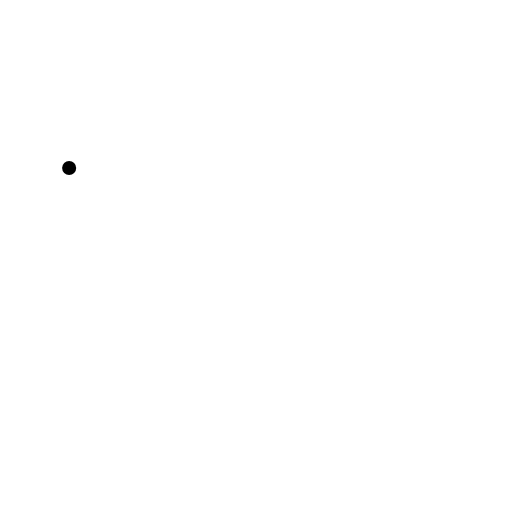
t = 0.00 s
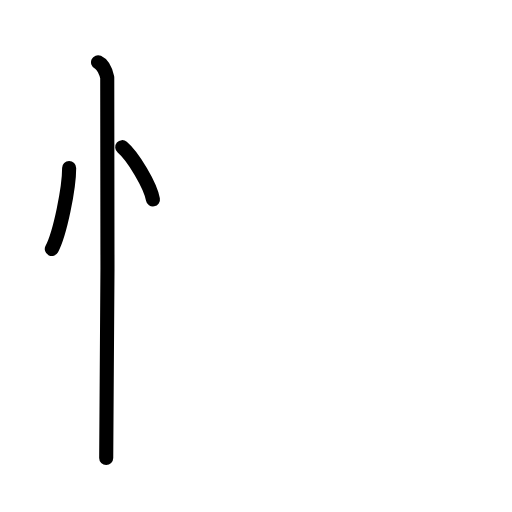
t = 2.60 s
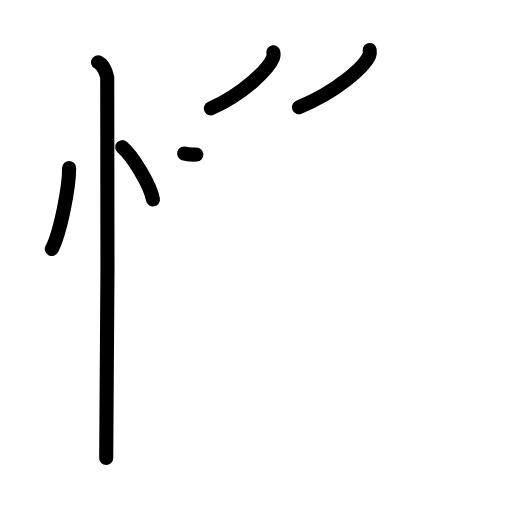
t = 5.20 s
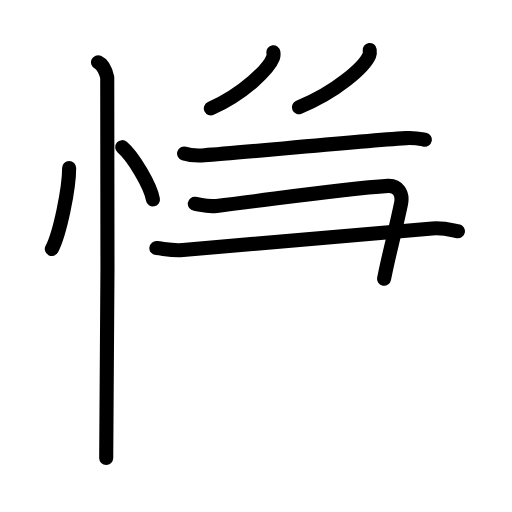
t = 7.80 s
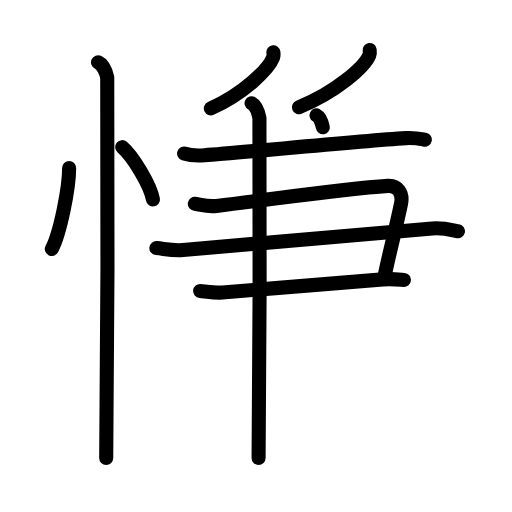
t = 10.40 s
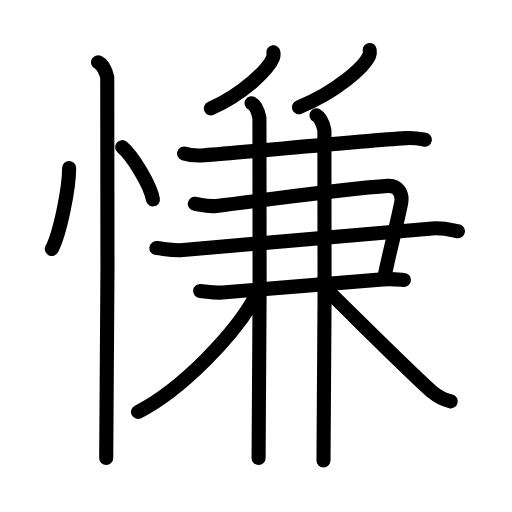
t = 13.00 s

The animated SVG that drew these frames (rendered in a browser with its animation timeline set to each time). Animation: 40 SMIL elements (animate=40); one cycle of 13.00 s.

<?xml version="1.0" encoding="UTF-8"?>
<!--
AniKanjiVG is licensed by CC-BY-SA Paul C. Sommerhoff (https://bitbucket.org/sommerhoff/anikanjivg).
AniKanjiVG uses KanjiVG which is licensed by CC-BY-SA Ulrich Apel (http://kanjivg.tagaini.net).
See also http://creativecommons.org/licenses/by-sa/3.0/
-->
<svg xmlns:kvg='http://kanjivg.tagaini.net' xmlns='http://www.w3.org/2000/svg' width='109' height='109' viewBox='0 0 109 109' style='fill:none;stroke:#000000;stroke-width:3;stroke-linecap:round;stroke-linejoin:round;' id="kvg:kanji_0614a"><g id="kvg:0614a" kvg:element="慊"><g id="kvg:0614a-g1" kvg:element="忄" kvg:variant="true" kvg:original="心" kvg:position="left" kvg:radical="general"><path id="kvg:0614a-s1" kvg:type="㇔" d="M14.72,35.75C14.74,40,12.78,49.69,11.03,53"><animate attributeName="d" begin="0.0s" dur="1.0s" from="M14.72,35.75C14.72,35.75,14.72,35.75,14.72,35.75" to="M14.72,35.75C14.74,40,12.78,49.69,11.03,53" />
</path>
<path id="kvg:0614a-s2" kvg:type="㇔" d="M26.02,31.33c2.31,1.96,5.97,8.08,6.54,11.13"><animate attributeName="d" begin="1.0s" dur="1.0s" from="M26.02,31.33C26.02,31.33,26.02,31.33,26.02,31.33" to="M26.02,31.33c2.31,1.96,5.97,8.08,6.54,11.13" />
<animate attributeName="d" begin="0s" dur="1.0s" from="M-100,-100" to="M-100,-100" />
</path>
<path id="kvg:0614a-s3" kvg:type="㇑" d="M20.87,13.25c1.09,0.5,1.74,2.25,1.96,3.25c0.22,1,0,74.75-0.22,81"><animate attributeName="d" begin="2.0s" dur="0.5s" from="M20.87,13.25C20.87,13.25,20.87,13.25,20.87,13.25" to="M20.87,13.25c1.09,0.5,1.74,2.25,1.96,3.25" />
<animate attributeName="d" begin="2.5s" dur="0.5s" from="M20.87,13.25c1.09,0.5,1.74,2.25,1.96,3.25c0,0,0,0,0,0,0" to="M20.87,13.25c1.09,0.5,1.74,2.25,1.96,3.25c0.22,1,0,74.75-0.22,81" />
<animate attributeName="d" begin="0s" dur="2.0s" from="M-100,-100" to="M-100,-100" />
</path>
</g>
<g id="kvg:0614a-g2" kvg:element="兼" kvg:variant="true" kvg:position="right"><path id="kvg:0614a-s4" kvg:type="㇒" d="M58.2,11.14c0.04,0.28,0.08,0.73-0.07,1.13c-0.91,2.38-6.12,7.61-13.24,10.81"><animate attributeName="d" begin="3.0s" dur="0.5s" from="M58.2,11.14C58.2,11.14,58.2,11.14,58.2,11.14" to="M58.2,11.14c0.04,0.28,0.08,0.73-0.07,1.13" />
<animate attributeName="d" begin="3.5s" dur="0.5s" from="M58.2,11.14c0.04,0.28,0.08,0.73-0.07,1.13c0,0,0,0,0,0,0" to="M58.2,11.14c0.04,0.28,0.08,0.73-0.07,1.13c-0.91,2.38-6.12,7.61-13.24,10.81" />
<animate attributeName="d" begin="0s" dur="3.0s" from="M-100,-100" to="M-100,-100" />
</path>
<path id="kvg:0614a-s5" kvg:type="㇒" d="M78.7,10.64c0.04,0.29,0.09,0.74-0.08,1.15c-1.03,2.43-6.92,7.77-14.98,11.04"><animate attributeName="d" begin="4.0s" dur="0.5s" from="M78.7,10.64C78.7,10.64,78.7,10.64,78.7,10.64" to="M78.7,10.64c0.04,0.29,0.09,0.74-0.08,1.15" />
<animate attributeName="d" begin="4.5s" dur="0.5s" from="M78.7,10.64c0.04,0.29,0.09,0.74-0.08,1.15c0,0,0,0,0,0,0" to="M78.7,10.64c0.04,0.29,0.09,0.74-0.08,1.15c-1.03,2.43-6.92,7.77-14.98,11.04" />
<animate attributeName="d" begin="0s" dur="4.0s" from="M-100,-100" to="M-100,-100" />
</path>
<path id="kvg:0614a-s6" kvg:type="㇐" d="M39.19,32.68c1.14,0.36,3.23,0.44,4.36,0.36c7.65-0.51,31.53-2.92,42.91-3.64c1.89-0.12,3.04,0.17,3.98,0.35"><animate attributeName="d" begin="5.0s" dur="0.3333333333333333s" from="M39.19,32.68C39.19,32.68,39.19,32.68,39.19,32.68" to="M39.19,32.68c1.14,0.36,3.23,0.44,4.36,0.36" />
<animate attributeName="d" begin="5.333333333333333s" dur="0.3333333333333333s" from="M39.19,32.68c1.14,0.36,3.23,0.44,4.36,0.36c0,0,0,0,0,0,0" to="M39.19,32.68c1.14,0.36,3.23,0.44,4.36,0.36c7.65-0.51,31.53-2.92,42.91-3.64" />
<animate attributeName="d" begin="5.666666666666667s" dur="0.3333333333333333s" from="M39.19,32.68c1.14,0.36,3.23,0.44,4.36,0.36c7.65-0.51,31.53-2.92,42.91-3.64c0,0,0,0,0,0,0" to="M39.19,32.68c1.14,0.36,3.23,0.44,4.36,0.36c7.65-0.51,31.53-2.92,42.91-3.64c1.89-0.12,3.04,0.17,3.98,0.35" />
<animate attributeName="d" begin="0s" dur="5.0s" from="M-100,-100" to="M-100,-100" />
</path>
<g id="kvg:0614a-g3" kvg:element="⺕" kvg:variant="true" kvg:original="彑"><path id="kvg:0614a-s7" kvg:type="㇕" d="M41.47,43.38c1.62,0.22,2.51,0.69,4.64,0.45c11.59-1.34,26.05-3.58,36.48-4.26c2.08-0.13,3.25,1.57,2.78,3.81c-1.21,5.86-2.62,10.87-3.6,15.97"><animate attributeName="d" begin="6.0s" dur="0.25s" from="M41.47,43.38C41.47,43.38,41.47,43.38,41.47,43.38" to="M41.47,43.38c1.62,0.22,2.51,0.69,4.64,0.45" />
<animate attributeName="d" begin="6.25s" dur="0.25s" from="M41.47,43.38c1.62,0.22,2.51,0.69,4.64,0.45c0,0,0,0,0,0,0" to="M41.47,43.38c1.62,0.22,2.51,0.69,4.64,0.45c11.59-1.34,26.05-3.58,36.48-4.26" />
<animate attributeName="d" begin="6.5s" dur="0.25s" from="M41.47,43.38c1.62,0.22,2.51,0.69,4.64,0.45c11.59-1.34,26.05-3.58,36.48-4.26c0,0,0,0,0,0,0" to="M41.47,43.38c1.62,0.22,2.51,0.69,4.64,0.45c11.59-1.34,26.05-3.58,36.48-4.26c2.08-0.13,3.25,1.57,2.78,3.81" />
<animate attributeName="d" begin="6.75s" dur="0.25s" from="M41.47,43.38c1.62,0.22,2.51,0.69,4.64,0.45c11.59-1.34,26.05-3.58,36.48-4.26c2.08-0.13,3.25,1.57,2.78,3.81c0,0,0,0,0,0,0" to="M41.47,43.38c1.62,0.22,2.51,0.69,4.64,0.45c11.59-1.34,26.05-3.58,36.48-4.26c2.08-0.13,3.25,1.57,2.78,3.81c-1.21,5.86-2.62,10.87-3.6,15.97" />
<animate attributeName="d" begin="0s" dur="6.0s" from="M-100,-100" to="M-100,-100" />
</path>
<path id="kvg:0614a-s8" kvg:type="㇐" d="M33.29,52.82c1.96,0.2,3.5,0.59,5.68,0.4c19-1.61,37.78-3.36,53.06-4.59c2.4-0.19,4.37,0.4,5.46,0.6"><animate attributeName="d" begin="7.0s" dur="0.3333333333333333s" from="M33.29,52.82C33.29,52.82,33.29,52.82,33.29,52.82" to="M33.29,52.82c1.96,0.2,3.5,0.59,5.68,0.4" />
<animate attributeName="d" begin="7.333333333333333s" dur="0.3333333333333333s" from="M33.29,52.82c1.96,0.2,3.5,0.59,5.68,0.4c0,0,0,0,0,0,0" to="M33.29,52.82c1.96,0.2,3.5,0.59,5.68,0.4c19-1.61,37.78-3.36,53.06-4.59" />
<animate attributeName="d" begin="7.666666666666667s" dur="0.3333333333333333s" from="M33.29,52.82c1.96,0.2,3.5,0.59,5.68,0.4c19-1.61,37.78-3.36,53.06-4.59c0,0,0,0,0,0,0" to="M33.29,52.82c1.96,0.2,3.5,0.59,5.68,0.4c19-1.61,37.78-3.36,53.06-4.59c2.4-0.19,4.37,0.4,5.46,0.6" />
<animate attributeName="d" begin="0s" dur="7.0s" from="M-100,-100" to="M-100,-100" />
</path>
<path id="kvg:0614a-s9" kvg:type="㇐c" d="M42.61,61.95c1.18,0.11,3.32,0.44,4.73,0.33c10.46-0.8,23.64-2.02,34.16-2.8c1.88-0.14,3.08,0,4.49,0.11"><animate attributeName="d" begin="8.0s" dur="0.3333333333333333s" from="M42.61,61.95C42.61,61.95,42.61,61.95,42.61,61.95" to="M42.61,61.95c1.18,0.11,3.32,0.44,4.73,0.33" />
<animate attributeName="d" begin="8.333333333333334s" dur="0.3333333333333333s" from="M42.61,61.95c1.18,0.11,3.32,0.44,4.73,0.33c0,0,0,0,0,0,0" to="M42.61,61.95c1.18,0.11,3.32,0.44,4.73,0.33c10.46-0.8,23.64-2.02,34.16-2.8" />
<animate attributeName="d" begin="8.666666666666666s" dur="0.3333333333333333s" from="M42.61,61.95c1.18,0.11,3.32,0.44,4.73,0.33c10.46-0.8,23.64-2.02,34.16-2.8c0,0,0,0,0,0,0" to="M42.61,61.95c1.18,0.11,3.32,0.44,4.73,0.33c10.46-0.8,23.64-2.02,34.16-2.8c1.88-0.14,3.08,0,4.49,0.11" />
<animate attributeName="d" begin="0s" dur="8.0s" from="M-100,-100" to="M-100,-100" />
</path>
</g>
<g id="kvg:0614a-g4" kvg:element="丨"><path id="kvg:0614a-s10" kvg:type="㇑" d="M53.56,21.98c0.93,0.49,1.48,2.19,1.67,3.17c0.18,0.97,0,66.26-0.18,72.35"><animate attributeName="d" begin="9.0s" dur="0.5s" from="M53.56,21.98C53.56,21.98,53.56,21.98,53.56,21.98" to="M53.56,21.98c0.93,0.49,1.48,2.19,1.67,3.17" />
<animate attributeName="d" begin="9.5s" dur="0.5s" from="M53.56,21.98c0.93,0.49,1.48,2.19,1.67,3.17c0,0,0,0,0,0,0" to="M53.56,21.98c0.93,0.49,1.48,2.19,1.67,3.17c0.18,0.97,0,66.26-0.18,72.35" />
<animate attributeName="d" begin="0s" dur="9.0s" from="M-100,-100" to="M-100,-100" />
</path>
</g>
<g id="kvg:0614a-g5" kvg:element="丨"><path id="kvg:0614a-s11" kvg:type="㇑" d="M67.39,24.56c0.92,0.49,1.48,2.19,1.67,3.17c0.18,0.97,0,64.21-0.19,70.3"><animate attributeName="d" begin="10.0s" dur="0.5s" from="M67.39,24.56C67.39,24.56,67.39,24.56,67.39,24.56" to="M67.39,24.56c0.92,0.49,1.48,2.19,1.67,3.17" />
<animate attributeName="d" begin="10.5s" dur="0.5s" from="M67.39,24.56c0.92,0.49,1.48,2.19,1.67,3.17c0,0,0,0,0,0,0" to="M67.39,24.56c0.92,0.49,1.48,2.19,1.67,3.17c0.18,0.97,0,64.21-0.19,70.3" />
<animate attributeName="d" begin="0s" dur="10.0s" from="M-100,-100" to="M-100,-100" />
</path>
</g>
<g id="kvg:0614a-g6" kvg:element="八"><g id="kvg:0614a-g7" kvg:position="left"><path id="kvg:0614a-s12" kvg:type="㇒" d="M54.56,62.83c-4.43,8.34-15.96,20.14-25.18,24.86"><animate attributeName="d" begin="11.0s" dur="1.0s" from="M54.56,62.83C54.56,62.83,54.56,62.83,54.56,62.83" to="M54.56,62.83c-4.43,8.34-15.96,20.14-25.18,24.86" />
<animate attributeName="d" begin="0s" dur="11.0s" from="M-100,-100" to="M-100,-100" />
</path>
</g>
<g id="kvg:0614a-g8" kvg:position="right"><path id="kvg:0614a-s13" kvg:type="㇏" d="M68.2,60.4c3.69,3.44,19.86,19.7,23.87,23.08c1.36,1.14,2.52,1.64,3.88,1.96"><animate attributeName="d" begin="12.0s" dur="0.5s" from="M68.2,60.4C68.2,60.4,68.2,60.4,68.2,60.4" to="M68.2,60.4c3.69,3.44,19.86,19.7,23.87,23.08" />
<animate attributeName="d" begin="12.5s" dur="0.5s" from="M68.2,60.4c3.69,3.44,19.86,19.7,23.87,23.08c0,0,0,0,0,0,0" to="M68.2,60.4c3.69,3.44,19.86,19.7,23.87,23.08c1.36,1.14,2.52,1.64,3.88,1.96" />
<animate attributeName="d" begin="0s" dur="12.0s" from="M-100,-100" to="M-100,-100" />
</path>
</g>
</g>
</g>
</g>
</svg>
